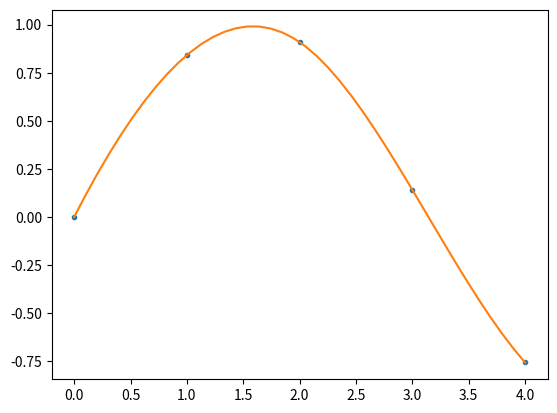

This chart was generated by the following Python code:
# -*- coding: utf-8 -*-
'''
多项式插值
'''

import numpy 
import matplotlib.pyplot as plt 
import scipy.interpolate

x = numpy.arange(5)
y = numpy.sin(x)
xn = numpy.linspace(0,4,40)

interp = scipy.interpolate.InterpolatedUnivariateSpline(x,y)
plt.plot(x,y,'.',xn,interp(xn))
plt.show()